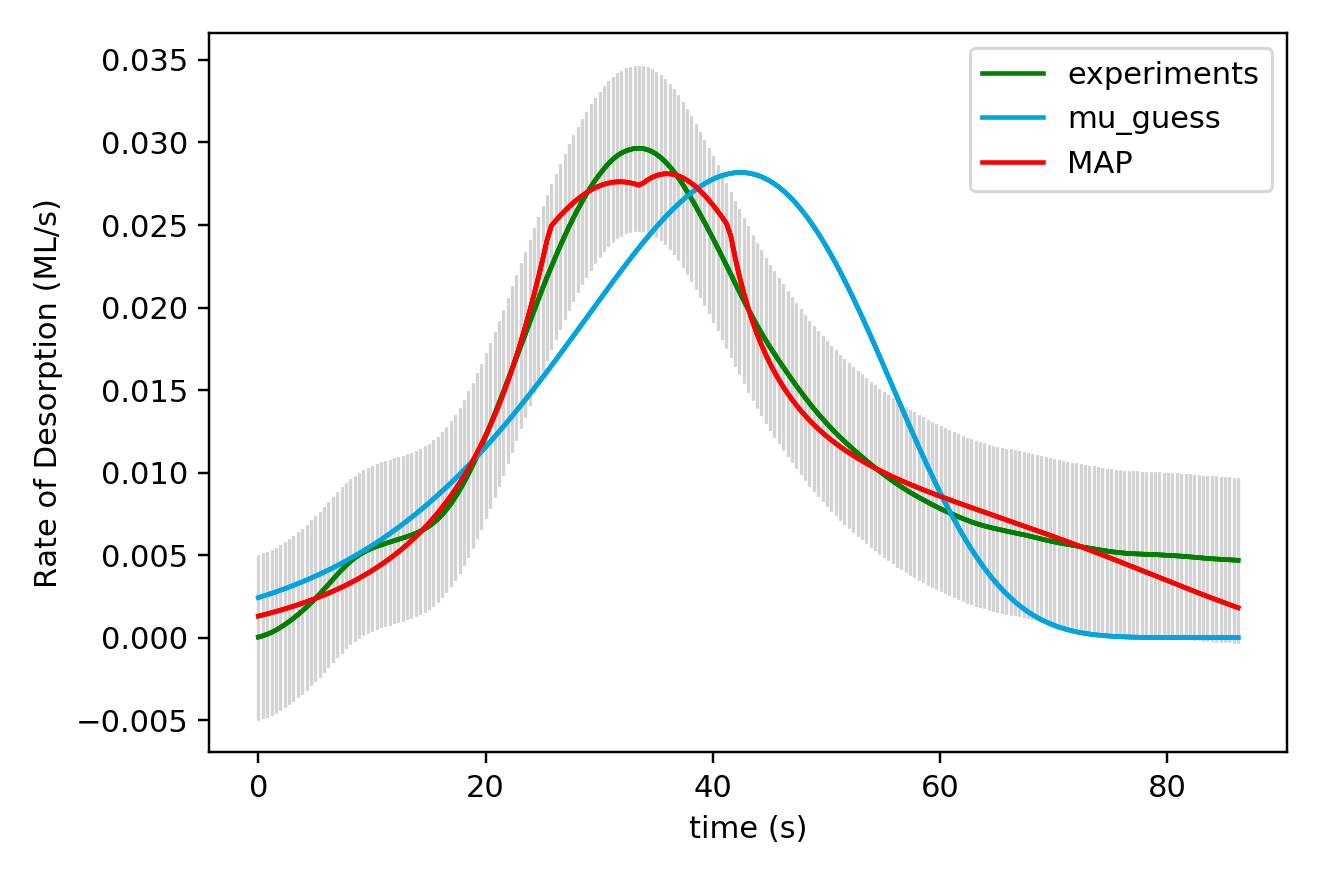

Data behind this chart, as committed beside it:
x_values, observed, sim_initial_guess, sim_MAP, sim_mu_AP
0.000000000000000000e+00, 4.039999999999999944e-05, 2.428508272113617892e-03, 1.309060860084730995e-03
3.850000000000000089e-01, 1.145000000000000049e-04, 2.511591927573465603e-03, 1.375466622600292821e-03
7.700000000000000178e-01, 2.089999999999999844e-04, 2.597205647337871674e-03, 1.444074319954845873e-03
1.155000000000000027e+00, 3.237000000000000077e-04, 2.685412709916078916e-03, 1.514971192261137722e-03
1.540000000000000036e+00, 4.591999999999999403e-04, 2.776277117337857918e-03, 1.588250459357389401e-03
1.925000000000000044e+00, 6.158999999999999544e-04, 2.869863969527084759e-03, 1.664008453455860124e-03
2.310000000000000053e+00, 7.876000000000000622e-04, 2.966239120078552425e-03, 1.742346848932221698e-03
2.694999999999999840e+00, 9.740000000000000394e-04, 3.065469238532913393e-03, 1.823372580683010327e-03
3.080000000000000071e+00, 1.173200000000000111e-03, 3.167621748460969656e-03, 1.907198255410439249e-03
3.464999999999999858e+00, 1.387299999999999948e-03, 3.272764794491737211e-03, 1.993942329313781389e-03
3.850000000000000089e+00, 1.614300000000000153e-03, 3.380967192127783648e-03, 2.083729745060066037e-03
4.235000000000000320e+00, 1.853700000000000009e-03, 3.492298381791977824e-03, 2.176692147494565209e-03
4.620000000000000107e+00, 2.105800000000000553e-03, 3.606828356537286097e-03, 2.272968348551834307e-03
5.004999999999999893e+00, 2.368499999999999946e-03, 3.724627593665373691e-03, 2.372704898030908970e-03
5.389999999999999680e+00, 2.643899999999999809e-03, 3.845767030946087642e-03, 2.476056549281293977e-03
5.775000000000000355e+00, 2.930300000000000266e-03, 3.970317961246391629e-03, 2.583186716291540307e-03
6.160000000000000142e+00, 3.223900000000000463e-03, 4.098351955749844795e-03, 2.694268008596565830e-03
6.544999999999999929e+00, 3.521099999999999664e-03, 4.229940779422778664e-03, 2.809483217143244997e-03
6.929999999999999716e+00, 3.817399999999999873e-03, 4.365156305154513881e-03, 2.929025701538947625e-03
7.315000000000000391e+00, 4.102699999999999923e-03, 4.504070413468923804e-03, 3.053100058698981004e-03
7.700000000000000178e+00, 4.369800000000000073e-03, 4.646754887635492354e-03, 3.181923477387895403e-03
8.085000000000000853e+00, 4.609799999999999835e-03, 4.793281303543041327e-03, 3.315725731921782132e-03
8.470000000000000639e+00, 4.822399999999999257e-03, 4.943720914604495843e-03, 3.454750841091704452e-03
8.855000000000000426e+00, 5.006800000000000486e-03, 5.098144518254187595e-03, 3.599257891090681949e-03
9.240000000000000213e+00, 5.167499999999999351e-03, 5.256622319379074260e-03, 3.749521835127323649e-03
9.625000000000000000e+00, 5.305300000000000640e-03, 5.419223786239975825e-03, 3.905834943614647746e-03
1.000999999999999979e+01, 5.423199999999999549e-03, 5.586017495737599821e-03, 4.068508140219797772e-03
1.039499999999999957e+01, 5.526500000000000162e-03, 5.757070975380657735e-03, 4.237872288229243591e-03
1.077999999999999936e+01, 5.620499999999999628e-03, 5.932450577136969862e-03, 4.414279646855930050e-03
1.116499999999999915e+01, 5.708399999999999759e-03, 6.112221233583180723e-03, 4.598105359254460282e-03
1.155000000000000071e+01, 5.790199999999999687e-03, 6.296446271337474004e-03, 4.789749266774319912e-03
1.193500000000000050e+01, 5.869499999999999718e-03, 6.485187210911049806e-03, 4.989637807561294637e-03
1.232000000000000028e+01, 5.949100000000000568e-03, 6.678503577279617902e-03, 5.198226313957765403e-03
1.270500000000000007e+01, 6.030300000000000590e-03, 6.876452744245594752e-03, 5.416000679161785646e-03
1.308999999999999986e+01, 6.122299999999999791e-03, 7.079089576740301565e-03, 5.643479879773969678e-03
1.347499999999999964e+01, 6.218500000000000069e-03, 7.286466211312313257e-03, 5.881219041043024044e-03
1.385999999999999943e+01, 6.324800000000000214e-03, 7.498631844834083293e-03, 6.129811410531338725e-03
1.424499999999999922e+01, 6.446999999999999606e-03, 7.715632519608231488e-03, 6.389891411296911433e-03
1.463000000000000078e+01, 6.586399999999999200e-03, 7.937510691101304708e-03, 6.662138590426177308e-03
1.501500000000000057e+01, 6.752900000000000048e-03, 8.164304968951001731e-03, 6.947280041651211248e-03
1.540000000000000036e+01, 6.949299999999999401e-03, 8.396049902483224484e-03, 7.246093972115552444e-03
1.578500000000000014e+01, 7.181199999999999563e-03, 8.632775704635487629e-03, 7.559414638476819569e-03
1.617000000000000171e+01, 7.450599999999999931e-03, 8.874507732356000725e-03, 7.888135317493766632e-03
1.655499999999999972e+01, 7.761100000000000811e-03, 9.121266241252741144e-03, 8.233212256283074792e-03
1.694000000000000128e+01, 8.113500000000000920e-03, 9.373066136171238558e-03, 8.595670537634792288e-03
1.732499999999999929e+01, 8.505099999999999813e-03, 9.629916386008305698e-03, 8.976607643217289489e-03
1.771000000000000085e+01, 8.938500000000000265e-03, 9.891819707186466984e-03, 9.377197396924146638e-03
1.809499999999999886e+01, 9.411799999999999680e-03, 1.015877240401656841e-02, 9.798696326015932101e-03
1.848000000000000043e+01, 9.917299999999998686e-03, 1.043076365119018599e-02, 1.024244760686831429e-02
1.886499999999999844e+01, 1.045289999999999934e-02, 1.070777509027467413e-02, 1.070988411011045485e-02
1.925000000000000000e+01, 1.101489999999999934e-02, 1.098978072672450283e-02, 1.120253403116934499e-02
1.963500000000000156e+01, 1.160439999999999909e-02, 1.127674619460107552e-02, 1.172202424125531016e-02
2.001999999999999957e+01, 1.222339999999999885e-02, 1.156862819376177319e-02, 1.227008062550227242e-02
2.040500000000000114e+01, 1.286760000000000161e-02, 1.186537436141590907e-02, 1.284853025823185640e-02
2.078999999999999915e+01, 1.352640000000000092e-02, 1.216692273056319516e-02, 1.345930109181297206e-02
2.117500000000000071e+01, 1.419779999999999827e-02, 1.247320098444285215e-02, 1.410441629019912498e-02
2.155999999999999872e+01, 1.488210000000000054e-02, 1.278412633083925165e-02, 1.478598746671133321e-02
2.194500000000000028e+01, 1.557779999999999929e-02, 1.309960468588373776e-02, 1.550620281140301787e-02
2.232999999999999829e+01, 1.627680000000000099e-02, 1.341953024733841433e-02, 1.626730985522674075e-02
2.271499999999999986e+01, 1.697529999999999872e-02, 1.374378531428918464e-02, 1.707158992352232965e-02
... 165 more rows
